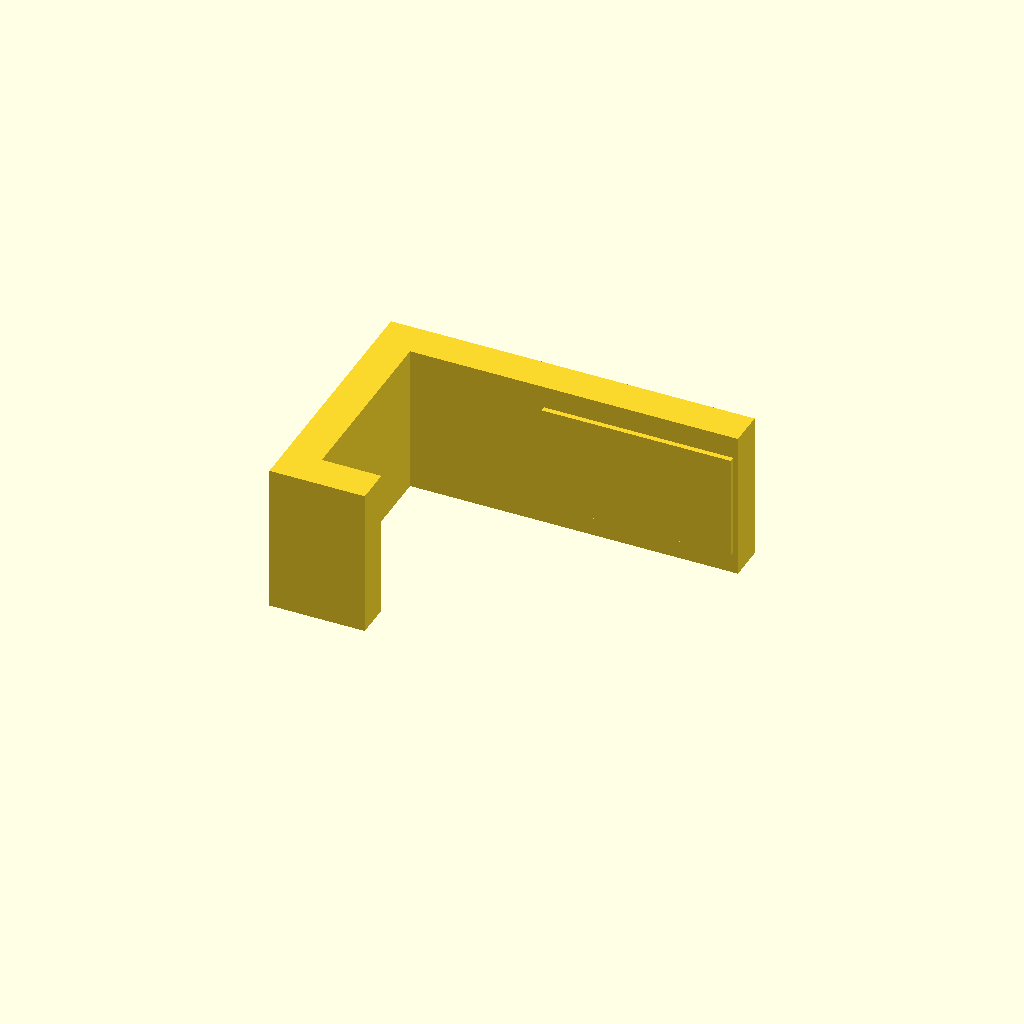
Cell 1 — every parameter at its default value.
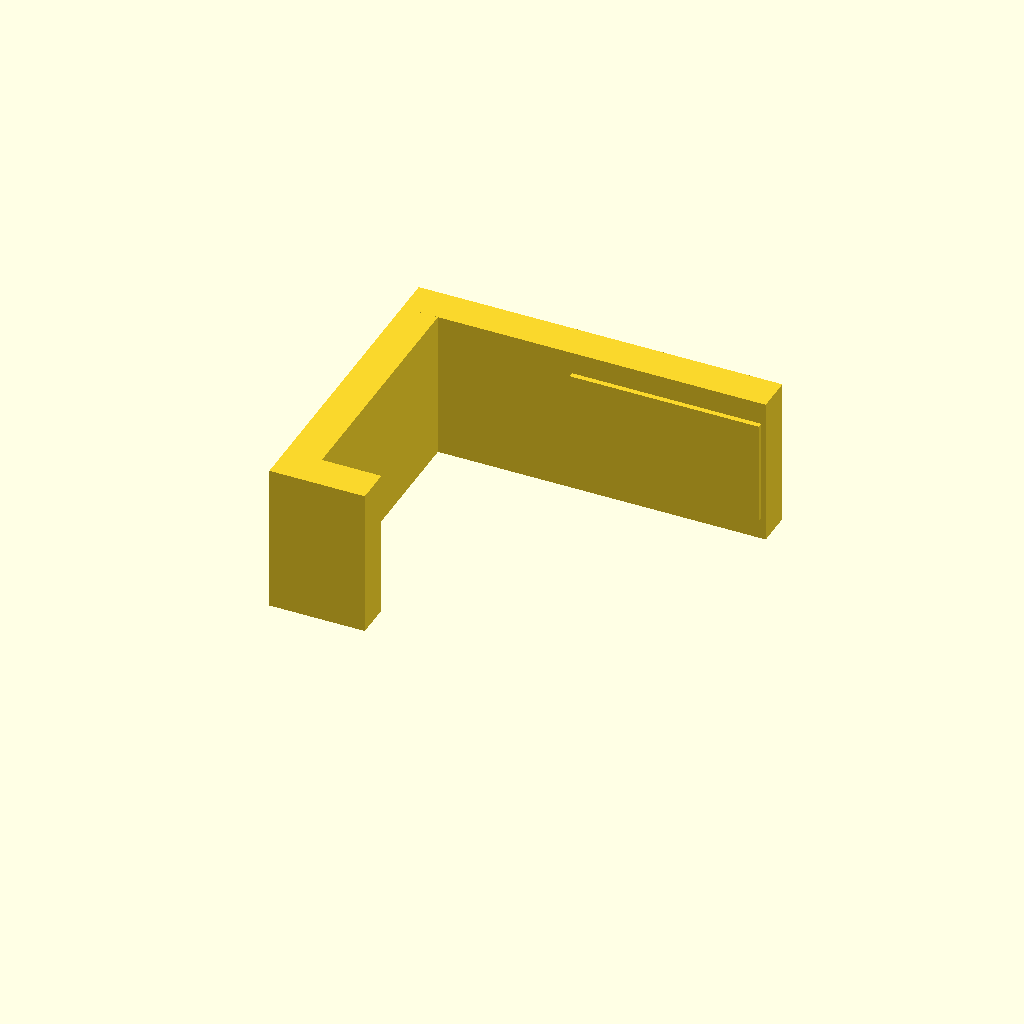
Cell 2: the same model with tray_t = 8.
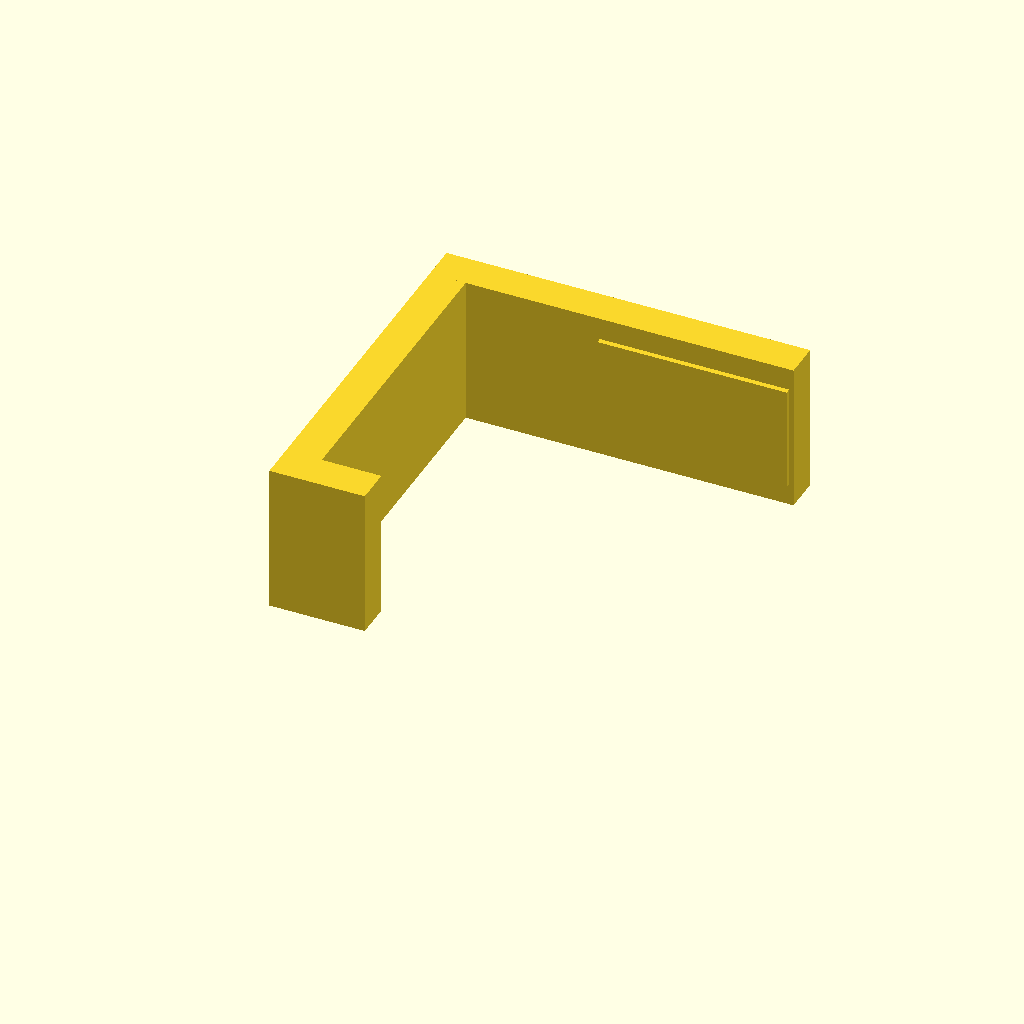
Cell 3 — upright_t set to 16, the other parameters unchanged.
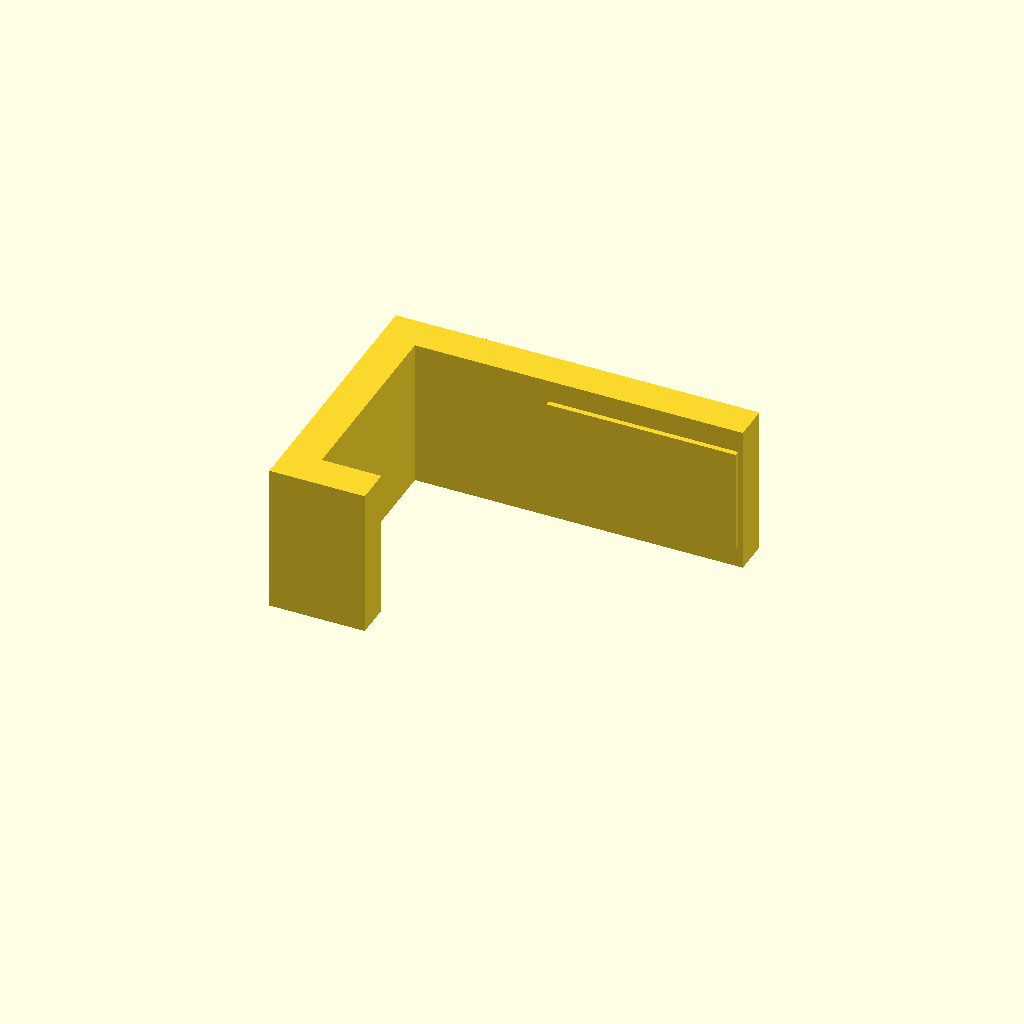
Cell 4: fit_clearance = 1.4 (everything else at default).
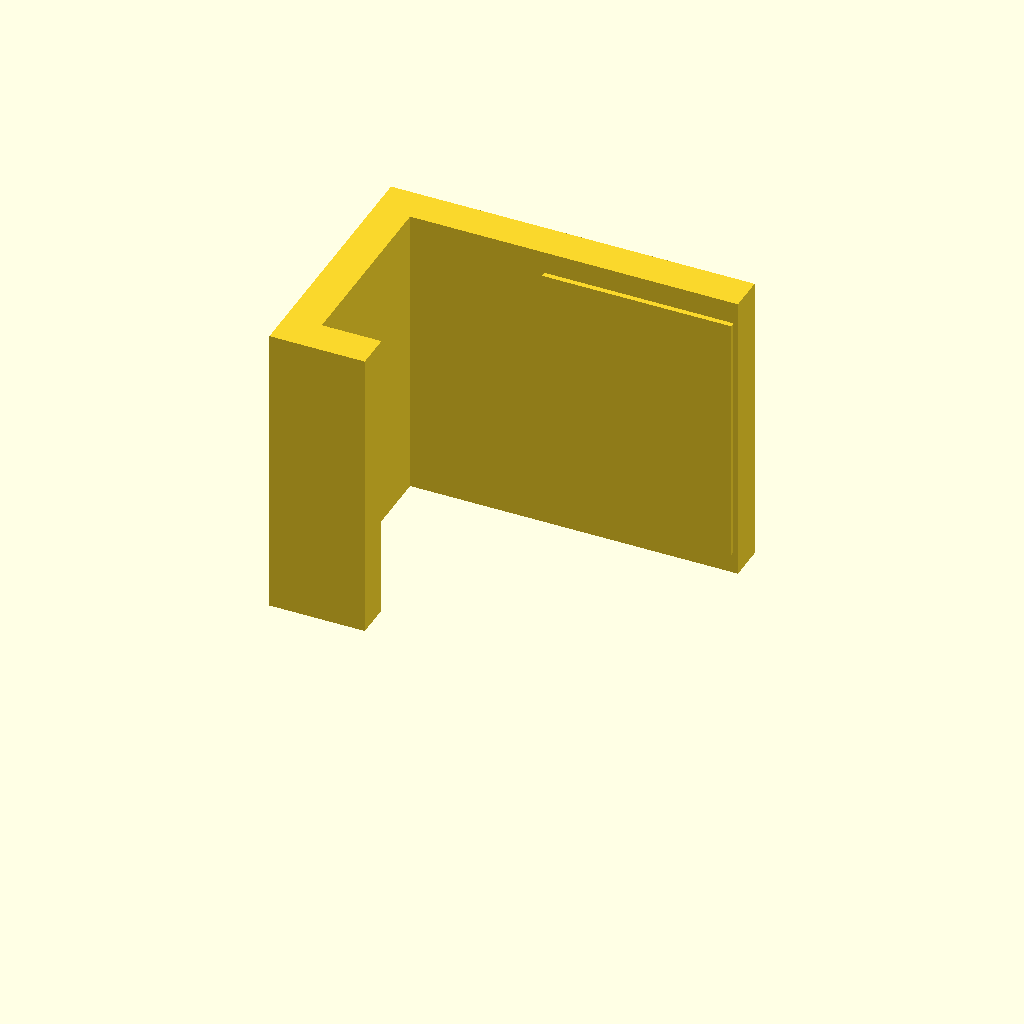
Cell 5 — clip_h set to 20, the other parameters unchanged.
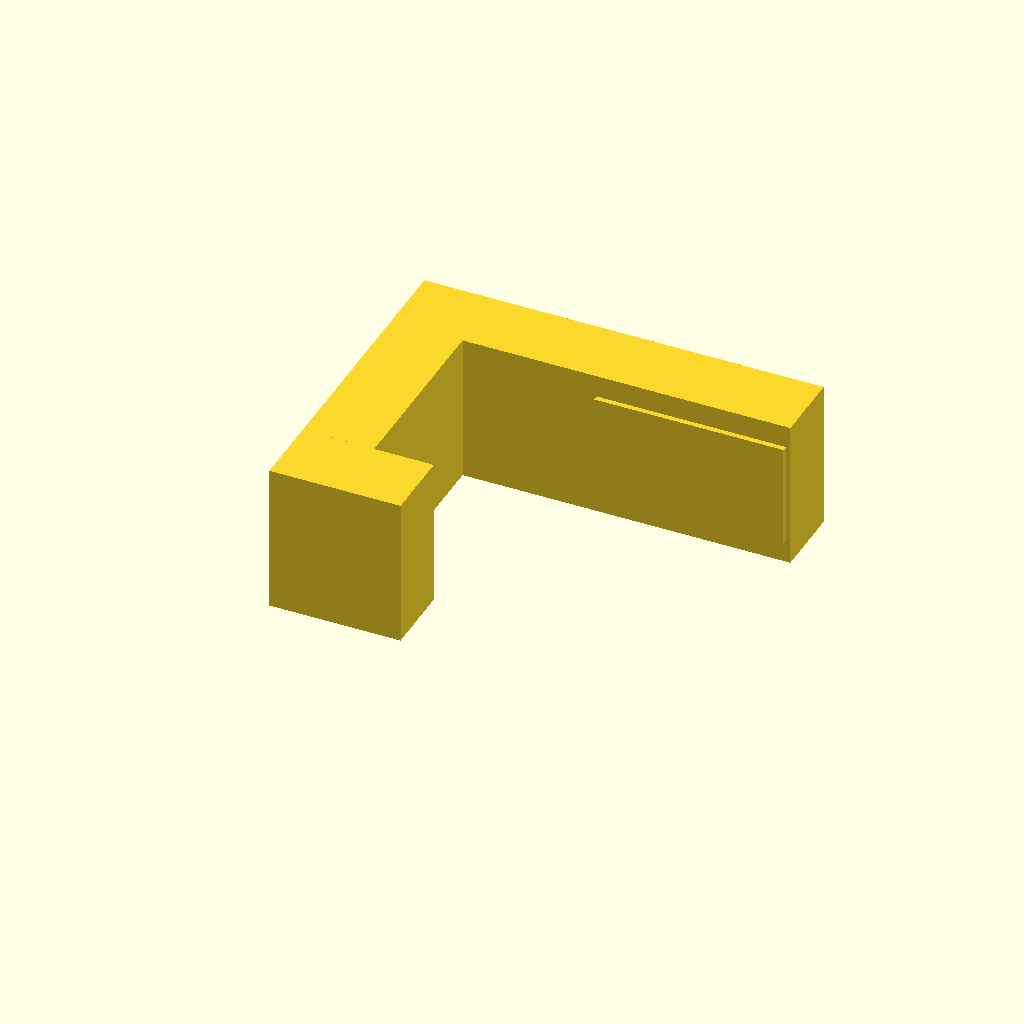
Cell 6: the same model with wall = 4.8.
One fixed orthographic camera (rotation 55°, 0°, 25°; colour scheme Cornfield) for every cell.
The OpenSCAD source (cad/motion-electronics-tray/archive/vertical-service-stand-edge-clip-fit-test.scad):
// One-piece LEFT edge-clip fit test for the populated electronics tray and
// vertical service stand. Print one, verify physically, then mirror in X for
// the right side only after fit is confirmed.

$fn = 32;

tray_t = 4;
upright_t = 8;
fit_clearance = 0.7;

clip_h = 10;
wall = 2.4;
inside_depth = tray_t + upright_t + fit_clearance;
outside_depth = inside_depth + 2 * wall;

// The closest PCB begins 6 mm inboard from the green tray edge. Limit the
// front jaw to 4 mm, leaving 2 mm nominal clearance. The upright begins 8 mm
// inboard, so a 22 mm rear jaw overlaps it by 14 mm.
front_grip = 4;
rear_grip = 22;
retention_rib = 0.35;

module left_edge_clip_fit_test() {
    union() {
        // Closed outer wall rests against the green tray edge.
        cube([wall, outside_depth, clip_h]);

        // Short front jaw stays inside the clear edge margin before the PCB.
        cube([wall + front_grip, wall, clip_h]);

        // Long rear jaw reaches the black upright behind the tray.
        translate([0, wall + inside_depth, 0])
            cube([wall + rear_grip, wall, clip_h]);

        // Shallow ribs give a slight PETG friction fit without relying on a
        // screw, adhesive or access behind the triangular brace.
        translate([wall + 0.8, wall - 0.1, 1.5])
            cube([front_grip - 1.1, retention_rib + 0.1, clip_h - 3]);
        translate([wall + 9, wall + inside_depth - retention_rib, 1.5])
            cube([rear_grip - 9.3, retention_rib + 0.1, clip_h - 3]);
    }
}

left_edge_clip_fit_test();
Customizer parameters (derived from the source; name, type, default, range or options):
tray_t: number, default 4
upright_t: number, default 8
fit_clearance: number, default 0.7
clip_h: number, default 10
wall: number, default 2.4
front_grip: number, default 4
rear_grip: number, default 22
retention_rib: number, default 0.35
